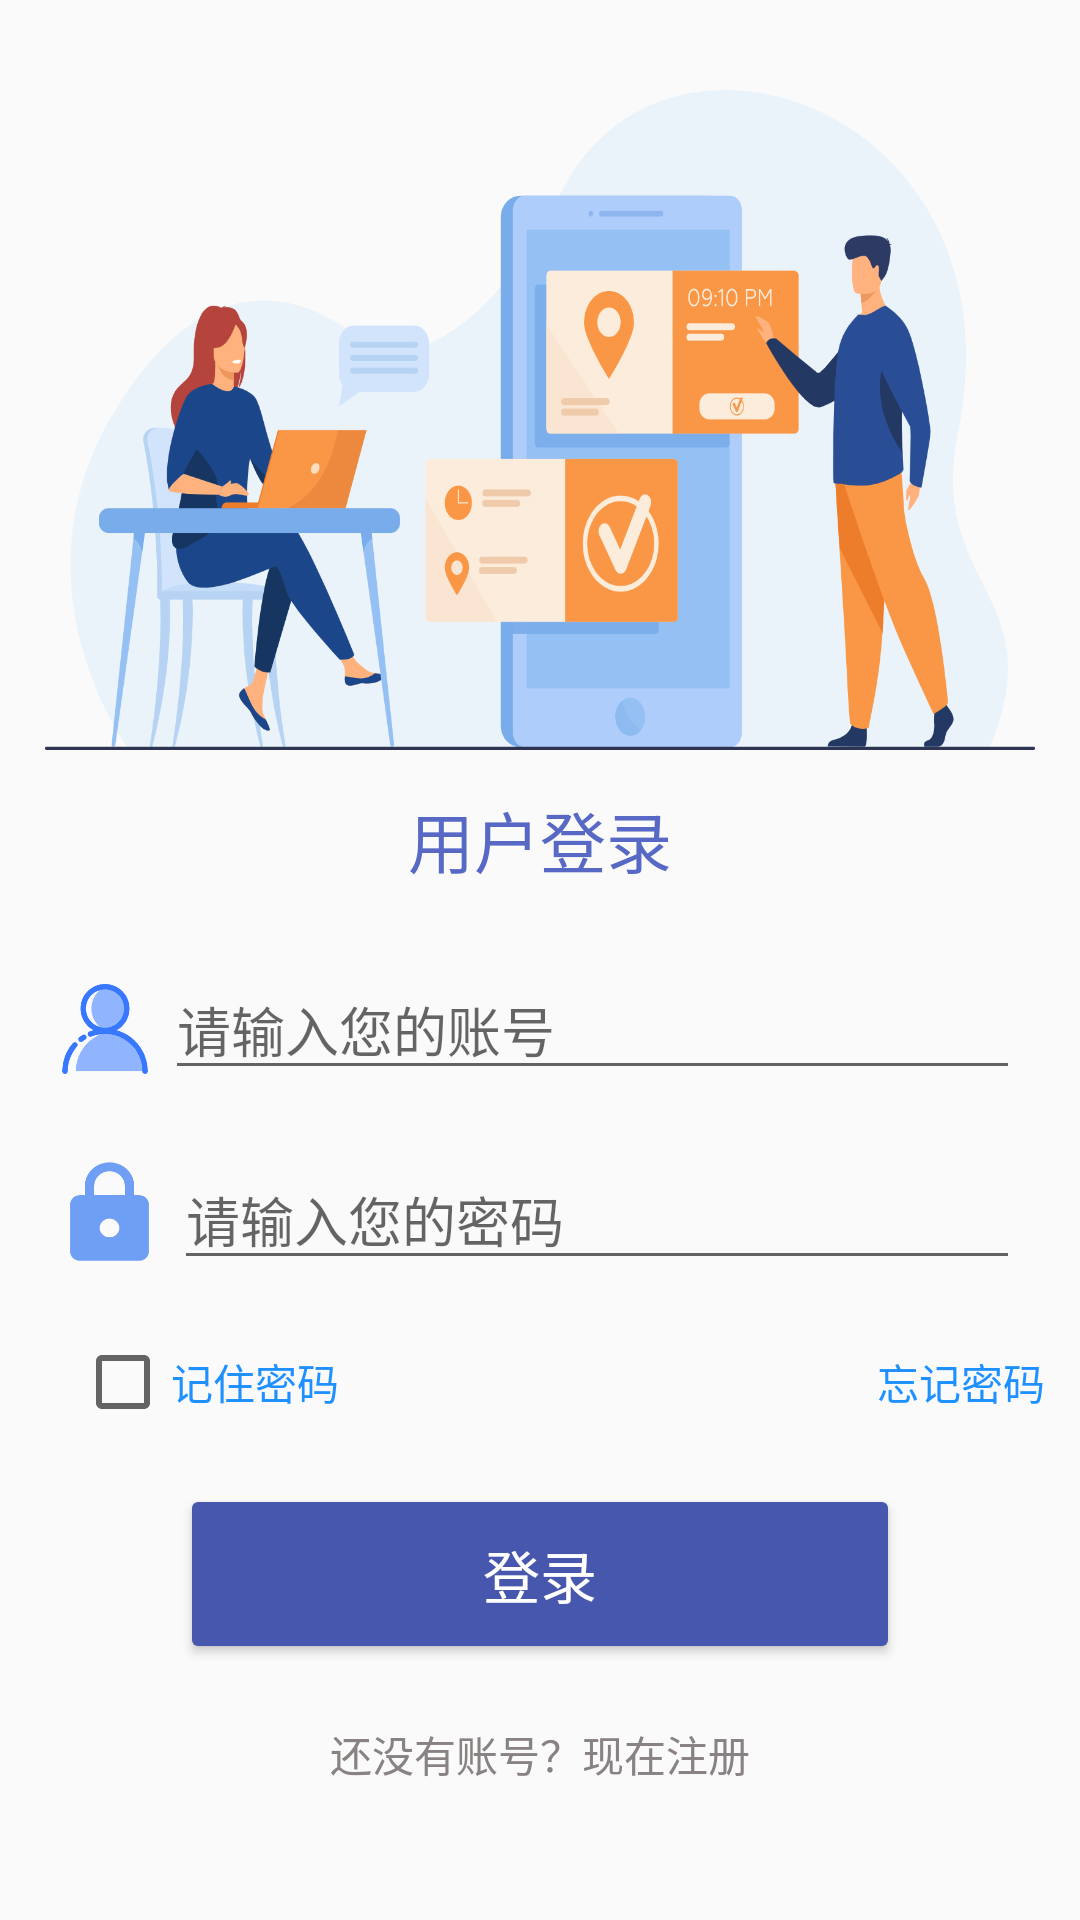

Layout XML and referenced resources for this Android screen:
<!-- AndroidManifest.xml: application theme Theme.Mymemory2 -->
<!-- res/layout/activity_login.xml -->
<?xml version="1.0" encoding="utf-8"?>
<androidx.constraintlayout.widget.ConstraintLayout xmlns:android="http://schemas.android.com/apk/res/android"
    xmlns:app="http://schemas.android.com/apk/res-auto"
    xmlns:tools="http://schemas.android.com/tools"
    android:layout_width="match_parent"
    android:layout_height="match_parent"
    tools:context=".LoginActivity">

    <LinearLayout
        android:layout_width="match_parent"
        android:layout_height="match_parent"
        android:gravity="center_horizontal"
        android:orientation="vertical"
        app:layout_constraintLeft_toLeftOf="parent"
        app:layout_constraintTop_toTopOf="parent">

        <TextView
            android:id="@+id/textView1"
            android:layout_width="330dp"
            android:layout_height="220dp"
            android:layout_marginHorizontal="45dp"
            android:layout_marginTop="30dp"
            android:background="@drawable/login_logo"
            android:gravity="center"
            android:textColor="#fff"
            android:textSize="24dp" />

        <TextView
            android:id="@+id/textView"
            android:layout_width="match_parent"
            android:layout_height="60dp"
            android:layout_marginTop="0dp"
            android:gravity="center|center_horizontal"
            android:text="用户登录"
            android:textColor="#5768C5"
            android:textSize="22dp" />


        <LinearLayout
            android:layout_width="match_parent"
            android:layout_height="wrap_content"
            android:orientation="horizontal"
            android:paddingHorizontal="20dp"
            android:paddingVertical="10dp">

            <ImageView
                android:id="@+id/imageView3"
                android:layout_width="30dp"
                android:layout_height="30dp"
                android:layout_weight="0"
                android:layout_marginTop="8dp"
                android:layout_marginRight="5dp"
                app:srcCompat="@drawable/account" />

            <EditText
                android:id="@+id/et_account"
                android:layout_width="wrap_content"
                android:layout_height="wrap_content"
                android:layout_weight="2"
                android:ems="10"
                android:hint="请输入您的账号"
                android:inputType="number" />

        </LinearLayout>

        <LinearLayout
            android:layout_width="match_parent"
            android:layout_height="wrap_content"
            android:layout_weight="0"
            android:orientation="horizontal"
            android:paddingHorizontal="20dp"
            android:paddingVertical="10dp">

            <ImageView
                android:id="@+id/imageView4"
                android:layout_width="33dp"
                android:layout_height="33dp"
                android:layout_marginTop="4dp"
                android:layout_marginRight="5dp"
                app:srcCompat="@drawable/password" />

            <EditText
                android:id="@+id/et_password"
                android:layout_width="wrap_content"
                android:layout_height="wrap_content"
                android:layout_weight="1"
                android:ems="10"
                android:hint="请输入您的密码"
                android:inputType="textPassword" />

        </LinearLayout>

        <LinearLayout
            android:id="@+id/ly"
            android:orientation="horizontal"
            android:layout_width="match_parent"
            android:layout_height="wrap_content"
            android:layout_below="@id/et_password">

            <CheckBox
                android:id="@+id/ck_rememberPwd"
                android:layout_width="0dp"
                android:layout_height="wrap_content"
                android:layout_weight="5"
                android:layout_marginLeft="25dp"
                android:text="记住密码"
                android:textColor="#1E90FF"/>

            <Button
                android:id="@+id/btn_forgetPwd"
                android:layout_width="0dp"
                android:layout_height="wrap_content"
                android:layout_weight="2"
                android:layout_marginRight="-10dp"
                android:background="#00000000"
                android:text="忘记密码"
                android:textColor="#1E90FF"/>

        </LinearLayout>

        <LinearLayout
            android:layout_width="match_parent"
            android:layout_height="80dp"
            android:gravity="center"
            android:orientation="horizontal"
            android:paddingHorizontal="60dp">

            <Button
                android:id="@+id/btn_login"
                android:layout_width="100dp"
                android:layout_height="60dp"
                android:layout_weight="1"
                android:text="登录"
                android:textSize="19dp"
                android:textColor="@color/white"
                app:backgroundTint="#4757AE"
                app:cornerRadius="50dp" />

        </LinearLayout>


        <Button
            android:id="@+id/btn_register"
            android:layout_width="match_parent"
            android:layout_height="40dp"
            android:gravity="center"
            android:text="还没有账号？现在注册"
            android:background="#00000000"
            android:textColor="#888282" />


    </LinearLayout>

</androidx.constraintlayout.widget.ConstraintLayout>
<!-- resources referenced by this layout -->
<resources>
  <!-- drawable account: png bitmap (drawable, 9925 bytes) -->
  <!-- drawable login_logo: png bitmap (drawable, 187486 bytes) -->
  <!-- drawable password: png bitmap (drawable, 5022 bytes) -->
  <style name="Theme.Mymemory2" parent="Theme.MaterialComponents.DayNight.NoActionBar.Bridge">
          
          <item name="colorPrimary">@color/purple_500</item>
          <item name="colorPrimaryVariant">@color/purple_700</item>
          <item name="colorOnPrimary">@color/white</item>
          
          <item name="colorSecondary">@color/teal_200</item>
          <item name="colorSecondaryVariant">@color/teal_700</item>
          <item name="colorOnSecondary">@color/black</item>
          
          <item name="android:statusBarColor" tools:targetApi="l">?attr/colorPrimaryVariant</item>
          
      </style>
  <!-- not gathered from this repository: default colours our renderer supplied (Android Studio template values) -->
  <color name="purple_500">#FF6200EE</color>
  <color name="purple_700">#FF3700B3</color>
  <color name="teal_200">#FF03DAC5</color>
  <color name="teal_700">#FF018786</color>
  <color name="black">#FF000000</color>
  <color name="white">#FFFFFFFF</color>
</resources>
